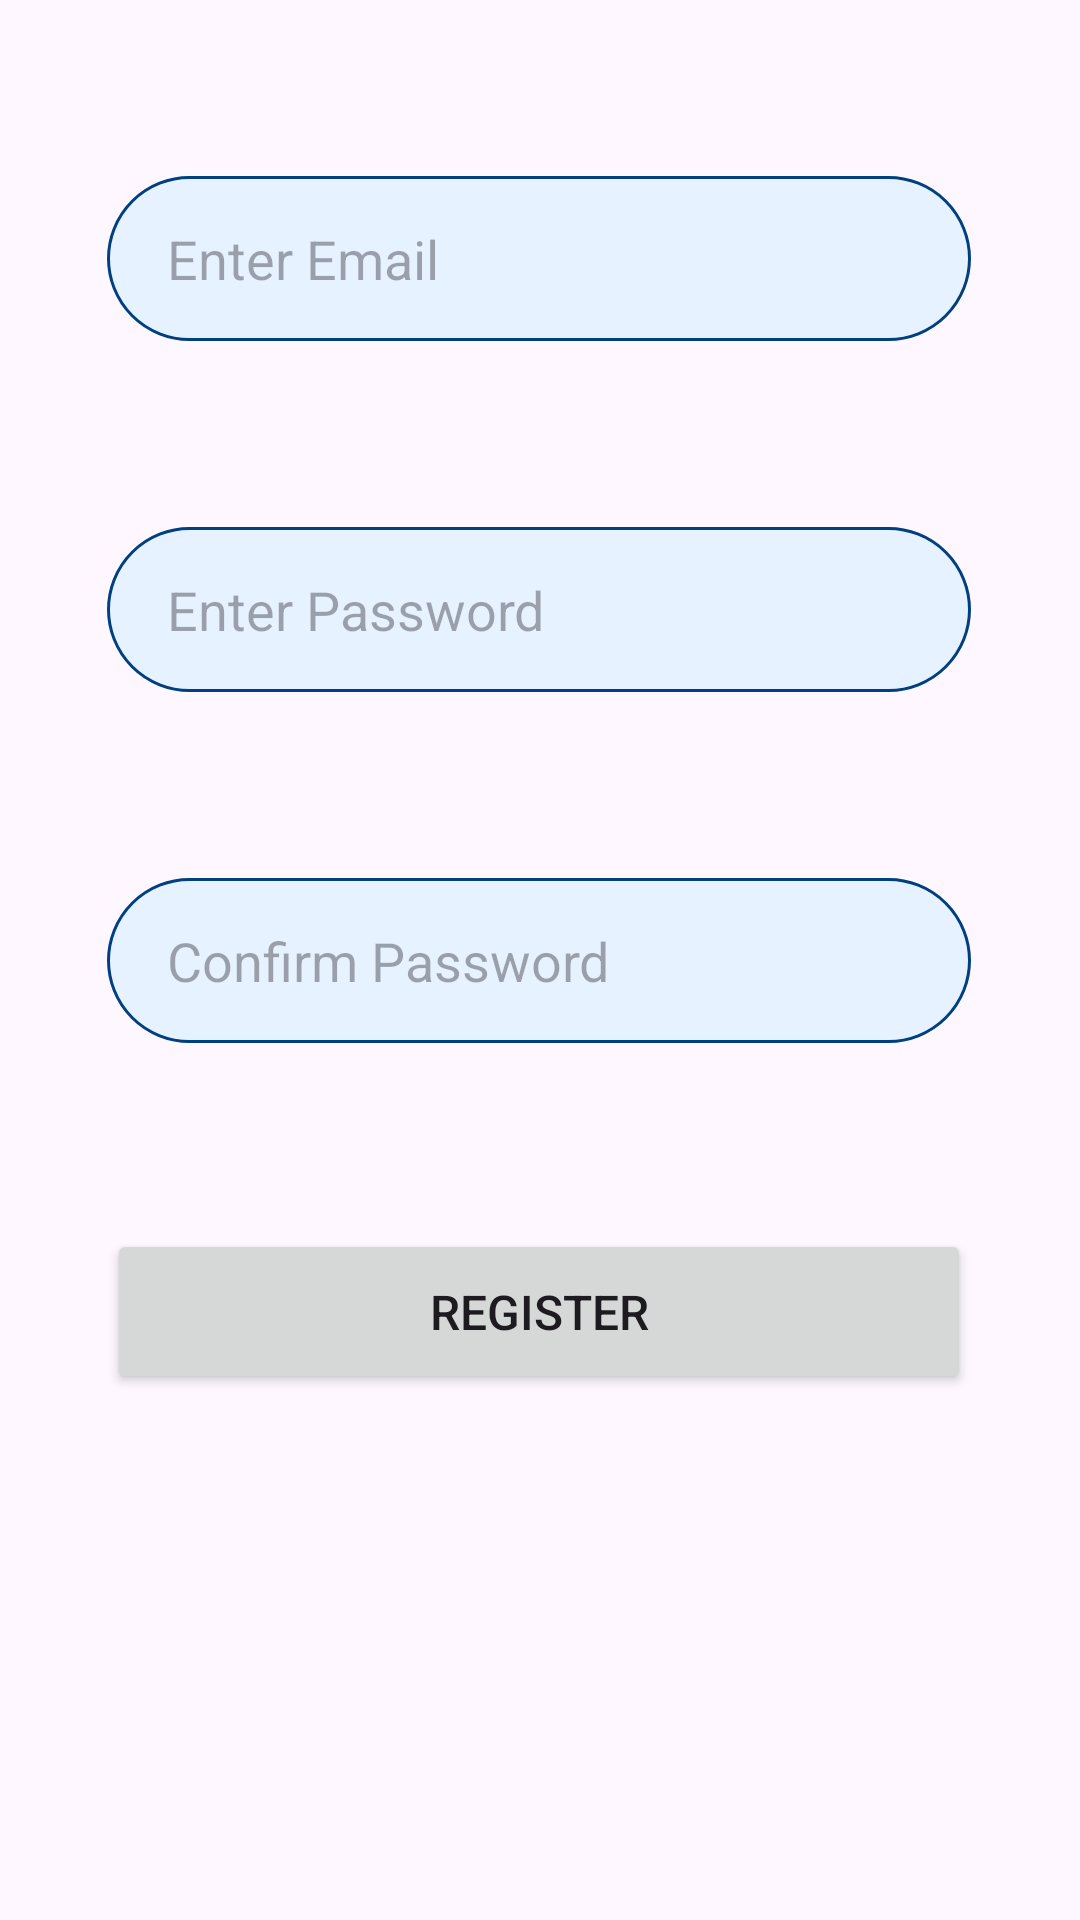

Android layout source for this screen:
<!-- AndroidManifest.xml: application theme Theme.MusicFinder -->
<!-- res/layout/activity_register.xml -->
<?xml version="1.0" encoding="utf-8"?>
<androidx.constraintlayout.widget.ConstraintLayout xmlns:android="http://schemas.android.com/apk/res/android"
    xmlns:app="http://schemas.android.com/apk/res-auto"
    xmlns:tools="http://schemas.android.com/tools"
    android:layout_width="match_parent"
    android:layout_height="match_parent">

    <EditText
        android:id="@+id/enterRegisterEmail"
        android:layout_width="0dp"
        android:layout_height="55dp"
        app:layout_constraintWidth_percent=".8"
        android:autofillHints="emailAddress"
        android:background="@drawable/edit_text_bg"
        android:hint="Enter Email"
        android:paddingLeft="20dp"
        android:paddingBottom="10dp"
        android:paddingTop="10dp"
        android:textColor="@color/dark_blue"
        android:ems="10"
        android:inputType="textEmailAddress"
        app:layout_constraintBottom_toBottomOf="parent"
        app:layout_constraintEnd_toEndOf="parent"
        app:layout_constraintHorizontal_bias="0.496"
        app:layout_constraintStart_toStartOf="parent"
        app:layout_constraintTop_toTopOf="parent"
        app:layout_constraintVertical_bias="0.1"
        tools:ignore="LabelFor" />

    <EditText
        android:id="@+id/enterRegisterPassword"
        android:layout_width="0dp"
        android:layout_height="55dp"
        app:layout_constraintWidth_percent=".8"
        android:autofillHints="password"
        android:background="@drawable/edit_text_bg"
        android:ems="10"
        android:hint="Enter Password"
        android:paddingLeft="20dp"
        android:paddingBottom="10dp"
        android:paddingTop="10dp"
        android:textColor="@color/dark_blue"
        android:inputType="textPassword"
        app:layout_constraintBottom_toBottomOf="parent"
        app:layout_constraintEnd_toEndOf="parent"
        app:layout_constraintHorizontal_bias="0.496"
        app:layout_constraintStart_toStartOf="parent"
        app:layout_constraintTop_toTopOf="parent"
        app:layout_constraintVertical_bias="0.3" />

    <EditText
        android:id="@+id/enterConfirmPassword"
        android:layout_width="0dp"
        android:layout_height="55dp"
        app:layout_constraintWidth_percent=".8"
        android:autofillHints="password"
        android:background="@drawable/edit_text_bg"
        android:ems="10"
        android:hint="Confirm Password"
        android:paddingLeft="20dp"
        android:paddingBottom="10dp"
        android:paddingTop="10dp"
        android:textColor="@color/dark_blue"
        android:inputType="textPassword"
        app:layout_constraintBottom_toBottomOf="parent"
        app:layout_constraintEnd_toEndOf="parent"
        app:layout_constraintHorizontal_bias="0.496"
        app:layout_constraintStart_toStartOf="parent"
        app:layout_constraintTop_toTopOf="parent"
        app:layout_constraintVertical_bias="0.5" />

    <Button
        android:id="@+id/registerButton"
        android:layout_width="0dp"
        android:layout_height="55dp"
        app:layout_constraintWidth_percent=".8"
        android:onClick="onRegisterClick"
        android:text="@string/prompt_register"
        android:textSize="16sp"
        app:layout_constraintBottom_toBottomOf="parent"
        app:layout_constraintEnd_toEndOf="parent"
        app:layout_constraintHorizontal_bias="0.496"
        app:layout_constraintStart_toStartOf="parent"
        app:layout_constraintTop_toTopOf="parent"
        app:layout_constraintVertical_bias="0.7" />

</androidx.constraintlayout.widget.ConstraintLayout>
<!-- resources referenced by this layout -->
<resources>
  <color name="dark_blue">#004080</color>
  <!-- drawable edit_text_bg (drawable) -->
  <?xml version="1.0" encoding="utf-8"?>
  <selector xmlns:android="http://schemas.android.com/apk/res/android">
      <item>
          <shape>
              <solid android:color = "@color/light_blue"/>
              <corners android:radius="55dp"/>
              <stroke android:width="1dp"
                  android:color="@color/dark_blue"/>
          </shape>
      </item>
  </selector>
  <string name="prompt_register">Register</string>
  <style name="Theme.MusicFinder" parent="Base.Theme.MusicFinder" />
  <color name="light_blue">#e6f2ff</color>
  <style name="Base.Theme.MusicFinder" parent="Theme.Material3.DayNight.NoActionBar">
          
          <item name="colorPrimary">@color/dark_blue</item>
      </style>
</resources>
